The GitHub repository alessandrosebastianelli/OnBoardVolcanicEruptionDetection contains a labelled image folder "data_reviewed" with 2 categories: eruption, no eruption. Examples follow, each with its label.

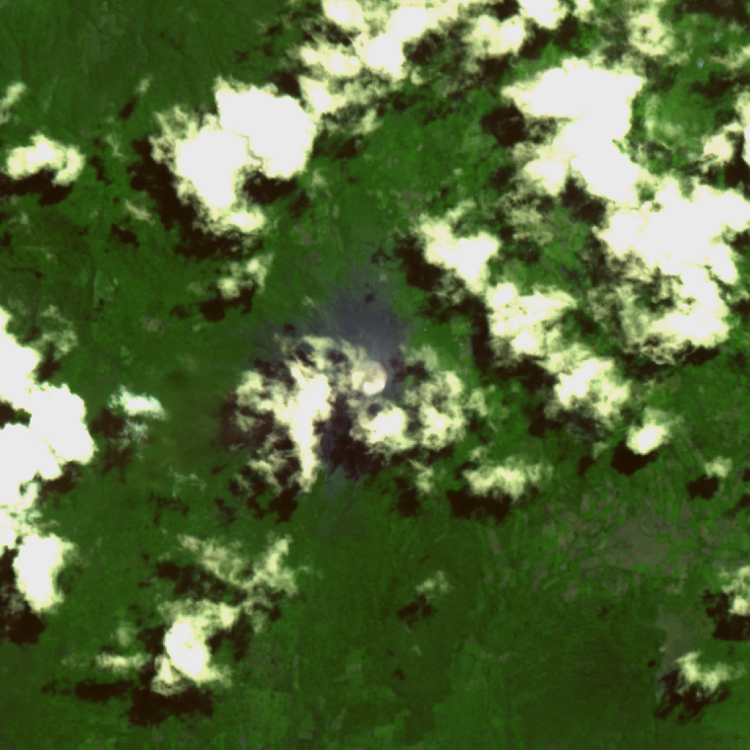
Label: no eruption

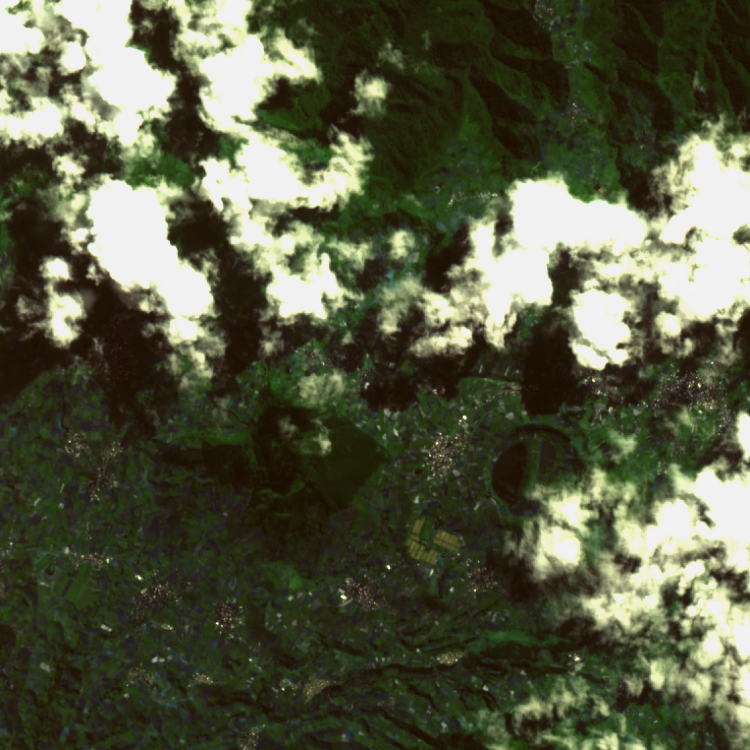
Label: no eruption

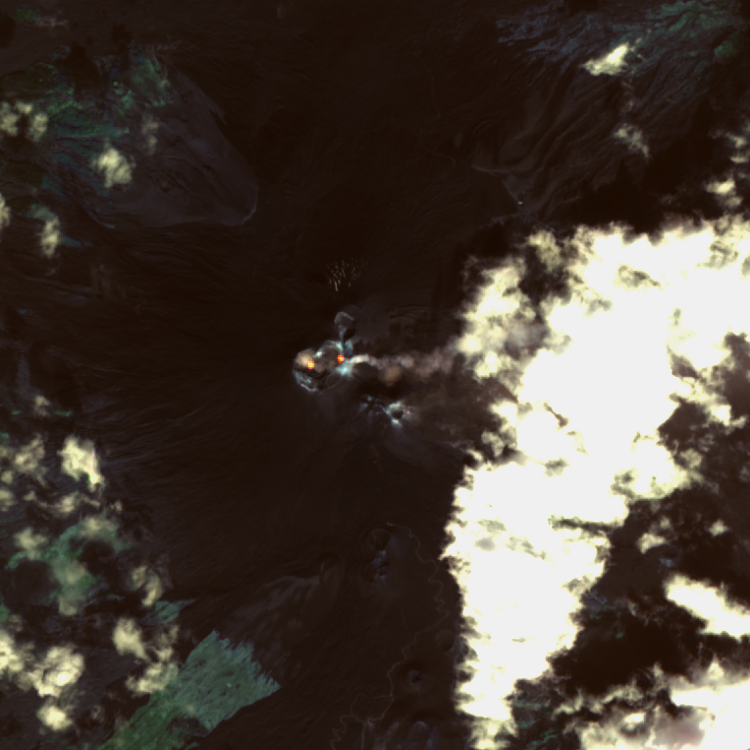
Label: eruption

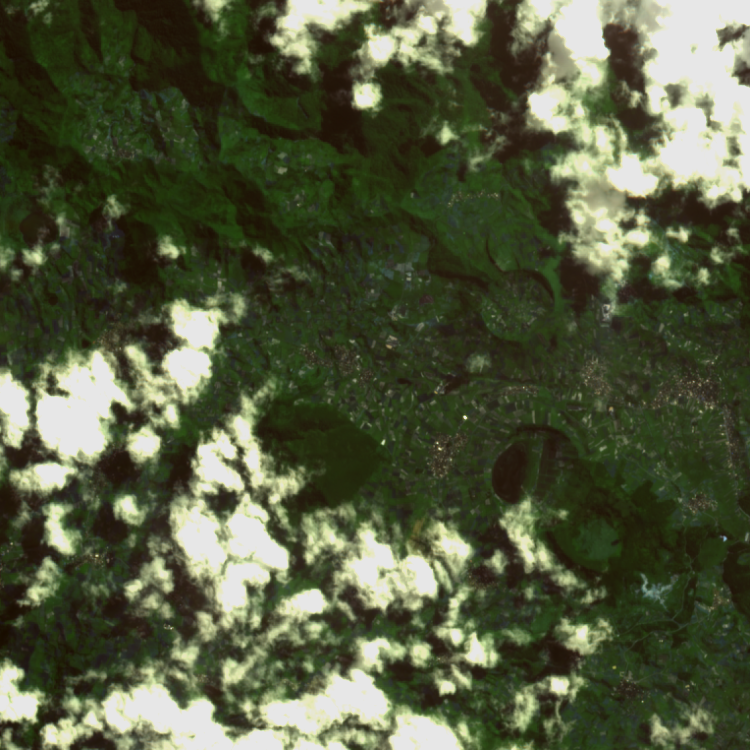
Label: no eruption

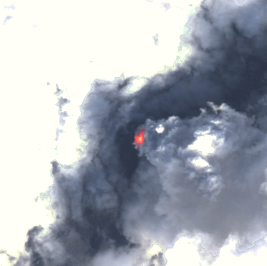
Label: eruption

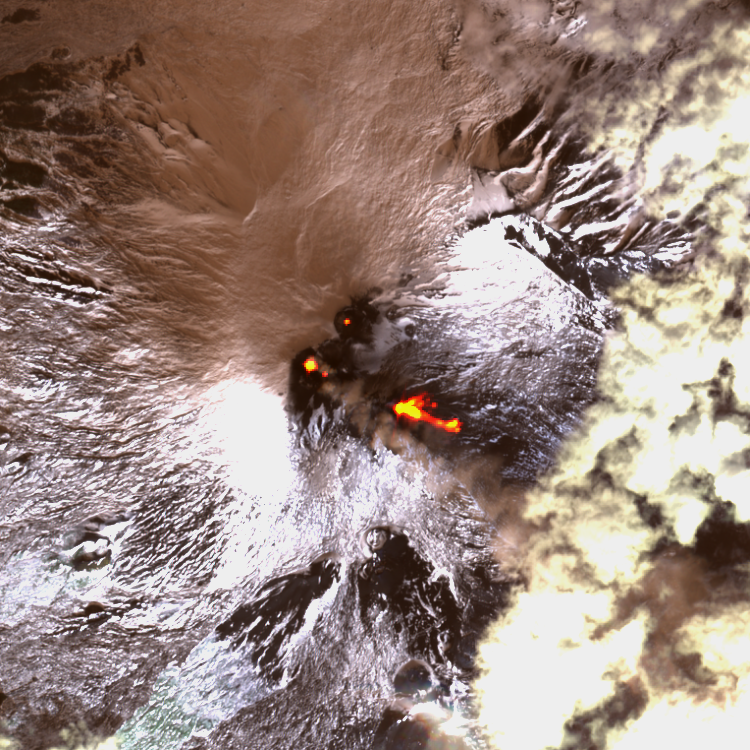
Label: eruption
